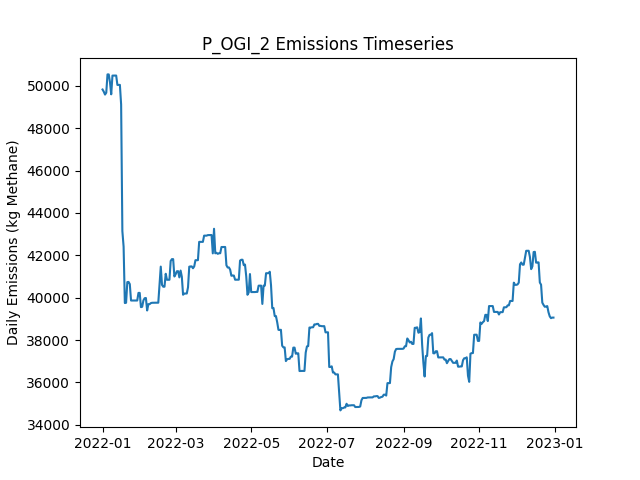

The table this chart was drawn from, first rows:
Date, Daily Emissions (Kg Methane), Daily Mitigable Emissions (Kg Methane), Daily Non-Mitigable Emissions (Kg Methan…, Daily Cost ($), Active Leaks, New Leaks, Leaks Repaired, Leaks Naturally Repaired, Leaks Tagged, Daily Repair Cost ($), Daily Natural Repair Cost ($), OGI Deployment Cost ($), OGI Sites flagged for Follow-Up, OGI Leaks tagged for repair, OGI Sites Visited, OGI Travel Time (Minutes), OGI Survey Time (Minutes)
2022-01-01, 49829, 10966, 38863, 2876, 352, 352, 0, 0, 45, 0.00000, 0.00000, 2876, , 45, 3, 180, 300
2022-01-02, 49725, 10949, 38776, 2876, 350, 0, 0, 1, 80, 0.00000, 200, 2876, , 80, 3, 180, 360
2022-01-03, 49590, 11004, 38586, 2876, 350, 2, 0, 0, 32, 0.00000, 0.00000, 2876, , 32, 3, 180, 300
2022-01-04, 49678, 11005, 38673, 2876, 352, 2, 0, 0, 62, 0.00000, 0.00000, 2876, , 62, 3, 180, 360
2022-01-05, 50542, 11005, 39537, 0.00000, 353, 1, 0, 0, 0, 0.00000, 0.00000, 0.00000, , 0, 0, 0, 0
2022-01-06, 50542, 11005, 39537, 0.00000, 352, 0, 0, 1, 0, 0.00000, 200, 0.00000, , 0, 0, 0, 0
2022-01-07, 50172, 11016, 39156, 0.00000, 351, 1, 0, 0, 0, 0.00000, 0.00000, 0.00000, , 0, 0, 0, 0
2022-01-08, 49602, 11016, 38586, 0.00000, 351, 1, 0, 0, 0, 0.00000, 0.00000, 0.00000, , 0, 0, 0, 0
2022-01-09, 50485, 11035, 39450, 0.00000, 353, 2, 0, 0, 0, 0.00000, 0.00000, 0.00000, , 0, 0, 0, 0
2022-01-10, 50485, 11035, 39450, 0.00000, 353, 0, 0, 0, 0, 0.00000, 0.00000, 0.00000, , 0, 0, 0, 0
2022-01-11, 50488, 11038, 39450, 0.00000, 354, 1, 0, 0, 0, 0.00000, 0.00000, 0.00000, , 0, 0, 0, 0
2022-01-12, 50488, 11038, 39450, 0.00000, 354, 0, 0, 0, 0, 0.00000, 0.00000, 0.00000, , 0, 0, 0, 0
2022-01-13, 50044, 11164, 38880, 0.00000, 355, 2, 0, 0, 0, 0.00000, 0.00000, 0.00000, , 0, 0, 0, 0
2022-01-14, 50047, 11167, 38880, 0.00000, 356, 1, 0, 0, 0, 0.00000, 0.00000, 0.00000, , 0, 0, 0, 0
2022-01-15, 50048, 11168, 38880, 0.00000, 357, 1, 0, 0, 0, 0.00000, 0.00000, 0.00000, , 0, 0, 0, 0
2022-01-16, 49123, 10243, 38880, 8200, 318, 2, 41, 0, 0, 8200, 0.00000, 0.00000, , 0, 0, 0, 0
2022-01-17, 43146, 4266, 38880, 13800, 250, 2, 69, 1, 0, 13800, 200, 0.00000, , 0, 0, 0, 0
2022-01-18, 42411, 3531, 38880, 5000, 225, 0, 25, 0, 0, 5000, 0.00000, 0.00000, , 0, 0, 0, 0
2022-01-19, 39749, 869.1, 38880, 10200, 175, 1, 51, 0, 0, 10200, 0.00000, 0.00000, , 0, 0, 0, 0
2022-01-20, 39763, 883.1, 38880, 0.00000, 178, 3, 0, 0, 0, 0.00000, 0.00000, 0.00000, , 0, 0, 0, 0
2022-01-21, 40739, 1859, 38880, 0.00000, 179, 1, 0, 0, 0, 0.00000, 0.00000, 0.00000, , 0, 0, 0, 0
2022-01-22, 40746, 1866, 38880, 0.00000, 181, 2, 0, 0, 0, 0.00000, 0.00000, 0.00000, , 0, 0, 0, 0
2022-01-23, 40642, 1866, 38776, 0.00000, 180, 0, 0, 0, 0, 0.00000, 0.00000, 0.00000, , 0, 0, 0, 0
2022-01-24, 39869, 1870, 37999, 0.00000, 181, 2, 0, 0, 0, 0.00000, 0.00000, 0.00000, , 0, 0, 0, 0
2022-01-25, 39869, 1870, 37999, 0.00000, 181, 0, 0, 0, 0, 0.00000, 0.00000, 0.00000, , 0, 0, 0, 0
2022-01-26, 39869, 1870, 37999, 0.00000, 180, 0, 0, 1, 0, 0.00000, 200, 0.00000, , 0, 0, 0, 0
2022-01-27, 39869, 1870, 37999, 0.00000, 180, 0, 0, 0, 0, 0.00000, 0.00000, 0.00000, , 0, 0, 0, 0
2022-01-28, 39869, 1870, 37999, 0.00000, 180, 0, 0, 0, 0, 0.00000, 0.00000, 0.00000, , 0, 0, 0, 0
2022-01-29, 39869, 1870, 37999, 0.00000, 180, 1, 0, 1, 0, 0.00000, 200, 0.00000, , 0, 0, 0, 0
2022-01-30, 40228, 1936, 38292, 0.00000, 184, 4, 0, 0, 0, 0.00000, 0.00000, 0.00000, , 0, 0, 0, 0
2022-01-31, 40228, 1936, 38292, 0.00000, 183, 0, 0, 1, 0, 0.00000, 200, 0.00000, , 0, 0, 0, 0
2022-02-01, 39555, 1937, 37619, 0.00000, 183, 2, 0, 0, 0, 0.00000, 0.00000, 0.00000, , 0, 0, 0, 0
2022-02-02, 39573, 1955, 37619, 0.00000, 184, 1, 0, 0, 0, 0.00000, 0.00000, 0.00000, , 0, 0, 0, 0
2022-02-03, 39875, 1962, 37912, 0.00000, 186, 2, 0, 0, 0, 0.00000, 0.00000, 0.00000, , 0, 0, 0, 0
2022-02-04, 39978, 1962, 38016, 0.00000, 187, 1, 0, 0, 0, 0.00000, 0.00000, 0.00000, , 0, 0, 0, 0
2022-02-05, 39987, 1971, 38016, 0.00000, 188, 1, 0, 0, 0, 0.00000, 0.00000, 0.00000, , 0, 0, 0, 0
2022-02-06, 39399, 1971, 37428, 0.00000, 186, 0, 0, 0, 0, 0.00000, 0.00000, 0.00000, , 0, 0, 0, 0
2022-02-07, 39698, 1976, 37722, 0.00000, 190, 4, 0, 0, 0, 0.00000, 0.00000, 0.00000, , 0, 0, 0, 0
2022-02-08, 39698, 1976, 37722, 0.00000, 190, 0, 0, 0, 0, 0.00000, 0.00000, 0.00000, , 0, 0, 0, 0
2022-02-09, 39746, 2024, 37722, 0.00000, 191, 1, 0, 0, 0, 0.00000, 0.00000, 0.00000, , 0, 0, 0, 0
2022-02-10, 39762, 2039, 37722, 0.00000, 192, 2, 0, 1, 0, 0.00000, 200, 0.00000, , 0, 0, 0, 0
2022-02-11, 39764, 2042, 37722, 0.00000, 193, 1, 0, 0, 0, 0.00000, 0.00000, 0.00000, , 0, 0, 0, 0
2022-02-12, 39764, 2042, 37722, 0.00000, 193, 0, 0, 0, 0, 0.00000, 0.00000, 0.00000, , 0, 0, 0, 0
2022-02-13, 39765, 2043, 37722, 0.00000, 194, 1, 0, 0, 0, 0.00000, 0.00000, 0.00000, , 0, 0, 0, 0
2022-02-14, 39765, 2043, 37722, 0.00000, 195, 1, 0, 0, 0, 0.00000, 0.00000, 0.00000, , 0, 0, 0, 0
2022-02-15, 39765, 2043, 37722, 0.00000, 195, 0, 0, 0, 0, 0.00000, 0.00000, 0.00000, , 0, 0, 0, 0
2022-02-16, 40629, 2043, 38586, 0.00000, 196, 1, 0, 0, 0, 0.00000, 0.00000, 0.00000, , 0, 0, 0, 0
2022-02-17, 41470, 2019, 39450, 0.00000, 196, 1, 0, 1, 0, 0.00000, 200, 0.00000, , 0, 0, 0, 0
2022-02-18, 40605, 2019, 38586, 0.00000, 194, 0, 0, 1, 0, 0.00000, 200, 0.00000, , 0, 0, 0, 0
2022-02-19, 40520, 2020, 38500, 0.00000, 194, 1, 0, 0, 0, 0.00000, 0.00000, 0.00000, , 0, 0, 0, 0
2022-02-20, 40520, 2020, 38500, 0.00000, 194, 0, 0, 0, 0, 0.00000, 0.00000, 0.00000, , 0, 0, 0, 0
2022-02-21, 41131, 2061, 39070, 0.00000, 195, 2, 0, 0, 0, 0.00000, 0.00000, 0.00000, , 0, 0, 0, 0
2022-02-22, 40848, 2072, 38776, 0.00000, 196, 2, 0, 0, 0, 0.00000, 0.00000, 0.00000, , 0, 0, 0, 0
2022-02-23, 40848, 2072, 38776, 0.00000, 196, 0, 0, 0, 0, 0.00000, 0.00000, 0.00000, , 0, 0, 0, 0
2022-02-24, 40848, 2072, 38776, 0.00000, 196, 0, 0, 0, 0, 0.00000, 0.00000, 0.00000, , 0, 0, 0, 0
2022-02-25, 41735, 2094, 39640, 0.00000, 198, 2, 0, 0, 0, 0.00000, 0.00000, 0.00000, , 0, 0, 0, 0
2022-02-26, 41822, 2095, 39727, 0.00000, 200, 2, 0, 0, 0, 0.00000, 0.00000, 0.00000, , 0, 0, 0, 0
2022-02-27, 41822, 2095, 39727, 0.00000, 200, 0, 0, 0, 0, 0.00000, 0.00000, 0.00000, , 0, 0, 0, 0
2022-02-28, 41002, 2139, 38863, 0.00000, 200, 1, 0, 0, 0, 0.00000, 0.00000, 0.00000, , 0, 0, 0, 0
2022-03-01, 41106, 2139, 38966, 0.00000, 201, 1, 0, 0, 0, 0.00000, 0.00000, 0.00000, , 0, 0, 0, 0
... 305 more rows
